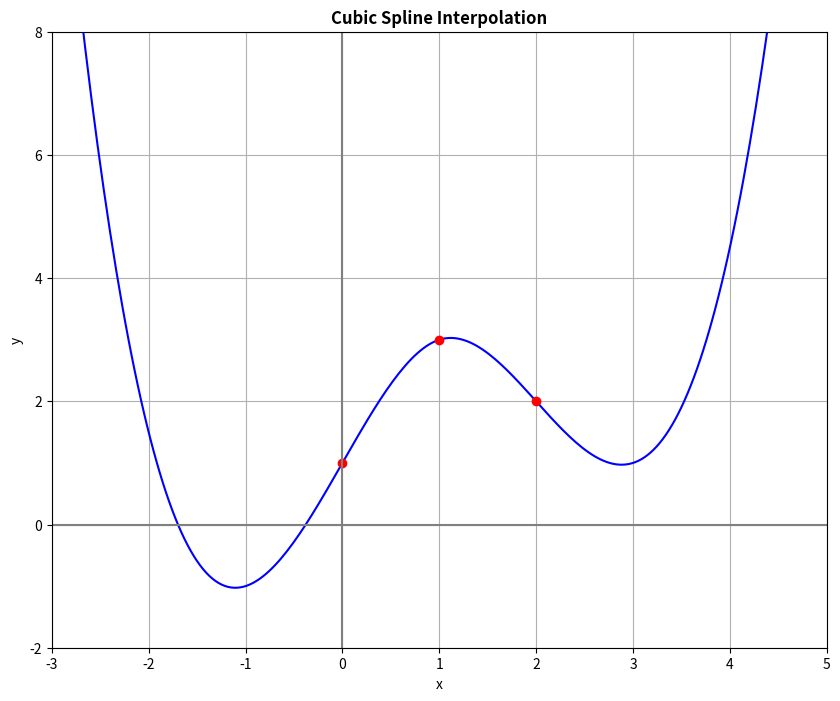

Recreate this plot in Python.
#!/usr/bin/env python3
# [email redacted]
# 2023-02-03 21:08:32
#

from scipy.interpolate import CubicSpline
import numpy as np
import matplotlib.pyplot as plt


x = [0, 1, 2]
y = [1, 3, 2]

# use bc_type = 'natural' adds the constraints as we described above
f = CubicSpline(x, y, bc_type="natural")
x_new = np.linspace(-10, 6, 500)
y_new = f(x_new)

plt.figure(figsize=(10, 8))
plt.plot(x_new, y_new, "b")
plt.plot(x, y, "ro")
plt.title("Cubic Spline Interpolation", fontweight="bold")
plt.xlabel("x")
plt.ylabel("y")

plt.xlim([-3, 5])
plt.ylim([-2, 8])

plt.plot([-13, 14], [0, 0], color="gray")
plt.plot([0, 0], [-500, 1200], color="gray")

plt.grid()
plt.show()
